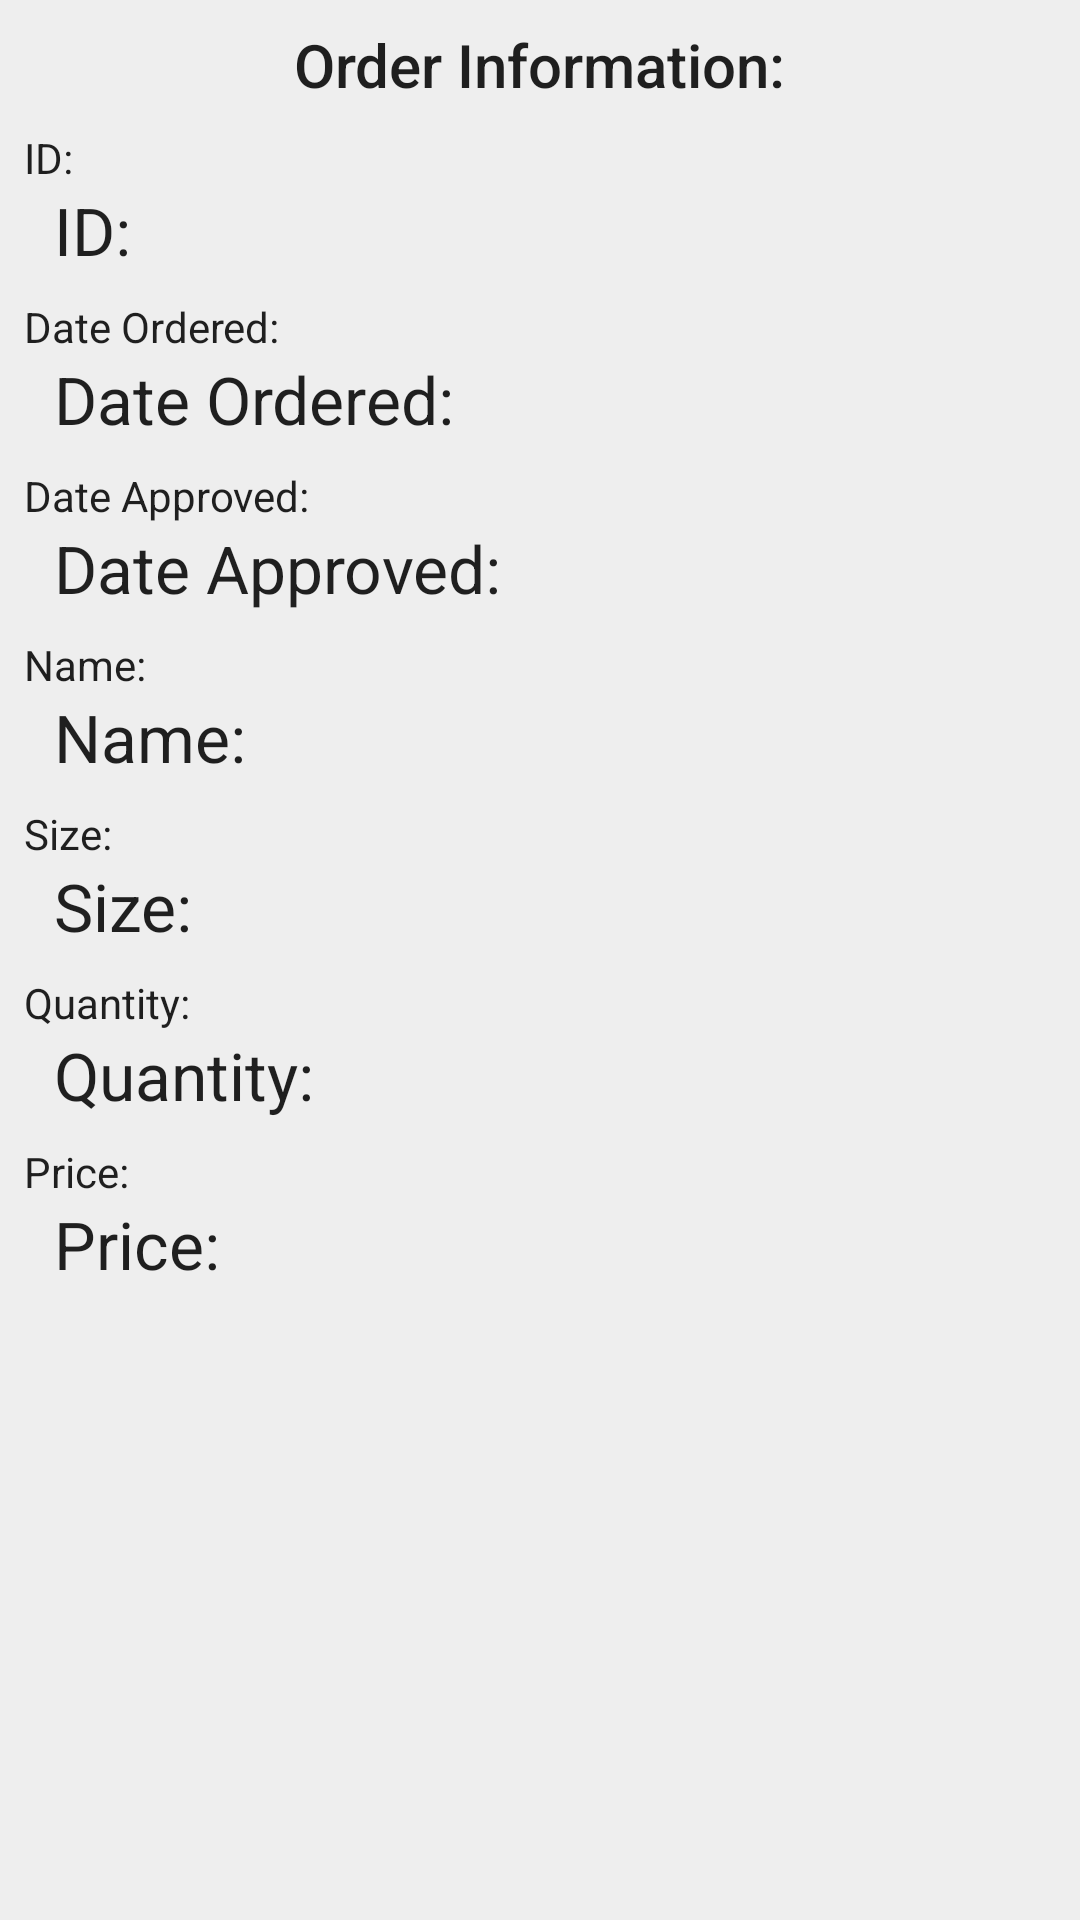

This screen was rendered from an Android layout file. Write that file and the resources it references.
<!-- AndroidManifest.xml: application theme AppTheme -->
<!-- res/layout/layout_canceled_order.xml -->
<?xml version="1.0" encoding="utf-8"?>
<RelativeLayout xmlns:android="http://schemas.android.com/apk/res/android"
    android:layout_width="match_parent"
    android:layout_height="wrap_content"
    android:background="@color/background"
    android:padding="8dp">

    <TextView
        android:id="@+id/t1"
        style="@style/Base.TextAppearance.AppCompat.Title"
        android:layout_width="wrap_content"
        android:layout_height="wrap_content"
        android:layout_centerHorizontal="true"
        android:text="Order Information:" />

    <TextView
        android:id="@+id/t2"
        style="@style/AlertDialog.AppCompat.Light"
        android:layout_width="wrap_content"
        android:layout_height="wrap_content"
        android:layout_below="@id/t1"
        android:layout_marginTop="8dp"
        android:text="ID:" />

    <TextView
        android:id="@+id/tv_id"
        style="@style/Base.TextAppearance.AppCompat.Large"
        android:layout_width="wrap_content"
        android:layout_height="wrap_content"
        android:layout_below="@id/t2"
        android:paddingLeft="10dp"
        android:text="ID:" />

    <TextView
        android:id="@+id/t7"
        style="@style/AlertDialog.AppCompat.Light"
        android:layout_width="wrap_content"
        android:layout_height="wrap_content"
        android:layout_below="@id/tv_id"
        android:layout_marginTop="8dp"
        android:text="Date Ordered:" />

    <TextView
        android:id="@+id/tv_dateOrdered"
        style="@style/Base.TextAppearance.AppCompat.Large"
        android:layout_width="wrap_content"
        android:layout_height="wrap_content"
        android:layout_below="@id/t7"
        android:paddingLeft="10dp"
        android:text="Date Ordered:" />

    <TextView
        android:id="@+id/t8"
        style="@style/AlertDialog.AppCompat.Light"
        android:layout_width="wrap_content"
        android:layout_height="wrap_content"
        android:layout_below="@id/tv_dateOrdered"
        android:layout_marginTop="8dp"
        android:text="Date Approved:" />

    <TextView
        android:id="@+id/tv_dateApproved"
        style="@style/Base.TextAppearance.AppCompat.Large"
        android:layout_width="wrap_content"
        android:layout_height="wrap_content"
        android:layout_below="@id/t8"
        android:paddingLeft="10dp"
        android:text="Date Approved:" />

    <TextView
        android:id="@+id/t3"
        style="@style/AlertDialog.AppCompat.Light"
        android:layout_width="wrap_content"
        android:layout_height="wrap_content"
        android:layout_below="@id/tv_dateApproved"
        android:layout_marginTop="8dp"
        android:text="Name:" />

    <TextView
        android:id="@+id/tv_name"
        style="@style/Base.TextAppearance.AppCompat.Large"
        android:layout_width="wrap_content"
        android:layout_height="wrap_content"
        android:layout_below="@id/t3"
        android:paddingLeft="10dp"
        android:text="Name:" />

    <TextView
        android:id="@+id/t4"
        style="@style/AlertDialog.AppCompat.Light"
        android:layout_width="wrap_content"
        android:layout_height="wrap_content"
        android:layout_below="@id/tv_name"
        android:layout_marginTop="8dp"
        android:text="Size:" />

    <TextView
        android:id="@+id/tv_size"
        style="@style/Base.TextAppearance.AppCompat.Large"
        android:layout_width="wrap_content"
        android:layout_height="wrap_content"
        android:layout_below="@id/t4"
        android:paddingLeft="10dp"
        android:text="Size:" />

    <TextView
        android:id="@+id/t5"
        style="@style/AlertDialog.AppCompat.Light"
        android:layout_width="wrap_content"
        android:layout_height="wrap_content"
        android:layout_below="@id/tv_size"
        android:layout_marginTop="8dp"
        android:text="Quantity:" />

    <TextView
        android:id="@+id/tv_quantity"
        style="@style/Base.TextAppearance.AppCompat.Large"
        android:layout_width="wrap_content"
        android:layout_height="wrap_content"
        android:layout_below="@id/t5"
        android:paddingLeft="10dp"
        android:text="Quantity:" />

    <TextView
        android:id="@+id/t6"
        style="@style/AlertDialog.AppCompat.Light"
        android:layout_width="wrap_content"
        android:layout_height="wrap_content"
        android:layout_below="@id/tv_quantity"
        android:layout_marginTop="8dp"
        android:text="Price:" />

    <TextView
        android:id="@+id/tv_price"
        style="@style/Base.TextAppearance.AppCompat.Large"
        android:layout_width="wrap_content"
        android:layout_height="wrap_content"
        android:layout_below="@id/t6"
        android:paddingLeft="10dp"
        android:text="Price:" />
</RelativeLayout>
<!-- resources referenced by this layout -->
<resources>
  <color name="background">#EEEEEE</color>
  <style name="AppTheme" parent="Theme.AppCompat.Light.DarkActionBar">
          
          <item name="colorPrimary">@color/colorPrimary</item>
          <item name="colorPrimaryDark">@color/colorPrimaryDark</item>
          <item name="colorAccent">@color/colorAccent</item>
      </style>
  <color name="colorPrimary">#EF5350</color>
  <color name="colorPrimaryDark">#c4302b</color>
  <color name="colorAccent">#245a64</color>
</resources>
